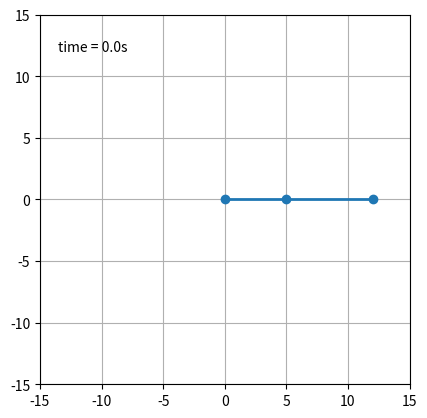
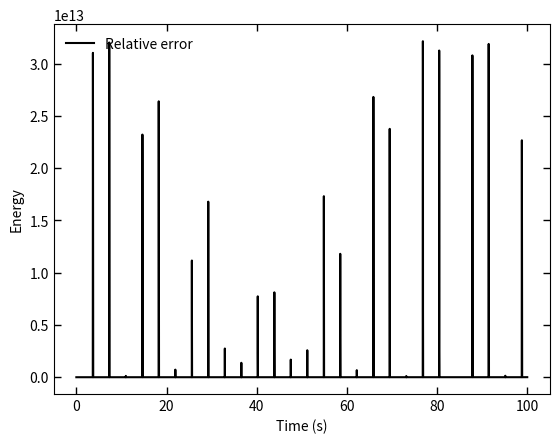

The matplotlib source for these figures, in order:
import math as ma
import numpy as np
import pandas as pd
import matplotlib.pyplot as plt
import matplotlib.animation as animation
import scipy.constants as const
"""
Define constants, masses, lengths, grav. acc., time step, initial time.
"""
m1=1; m2=1; l1=5; l2=7; g=const.g; dt=0.001; t=0
"""
Define initial values, position and momentum. (Position in this case is angle)
"""
q11=ma.pi/2; q21=ma.pi/2; p11=0; p21=0
"""
Array to store values to then place in the pandas dataframe.
"""
data = []; posxvals1 = []; posyvals1 = []; posxvals2 = []; posyvals2 = []
"""
Define the Hamiltonian of the system and its partial derivatives.
Calculate the initial Hamiltonian value of the system.
"""
def h1(x, y, z, u):
    a=z * u * ma.sin(x - y)
    b=l1 * l2 * (m1 + m2 * ma.sin(x - y) ** 2)
    return a / b

def h2(x, y, z, u):
    a=2*m2 * l1 * l2 * z * u * ma.cos(x - y)
    b=(m1 + m2) * l1**2 * u**2
    c=m2 * (l2**2) * (z**2)
    d=(2 * (l1**2) * (l2**2) * ((m1 + m2 * (ma.sin(x - y)**2))**2))
    return (c+b-a)/d

def derivative_double_pend(x, y, z, u):
    a = l2**2 * m2 * z**2 + l1**2 * (m1 + m2)*u**2 - 2*m2*l1*l2*abs(z)*abs(u)*ma.cos(x-y)
    b = 2*l1**2 * l2**2 * m2 *(m1 + m2*(ma.sin(x-y)**2))
    c = (m1+m2)*g*l1*ma.cos(x)
    d = m2*g*l2*ma.cos(y)
    ham = (a/b) - c - d
    a1 = (-m1 - m2) * g * l1 * ma.sin(x)
    b1 = h1(x, y, z, u)
    c1 = h2(x, y, z, u) * ma.sin(2 * (x - y))
    dhdq1 = -(a1-b1+c1)
    a2 = l2 * z - l1 * u * ma.cos(x - y)
    b2 = (l1 ** 2) * l2 * (m1 + m2 * ma.sin(x - y) ** 2)
    dhdp1 = a2/b2
    a3 = -m2 * g * l2 * ma.sin(y)
    b3 = h1(x, y, z, u)
    c3 = h2(x, y, z, u) * ma.sin(2 * (x - y))
    dhdq2 = -(a3+b3-c3)
    a4 = (-m2 * l2 * z * ma.cos(x - y) + (m1 + m2) * l1 * u)
    b4 = m2 * l1 * (l2 ** 2) * (m1 + m2 * (ma.sin(x - y) ** 2))
    dhdp2 = a4/b4
    return ham, dhdq1, dhdq2, dhdp1, dhdp2
initial = derivative_double_pend(q11, q21, p11, p21)[0]
"""
Loop to iterate over the scheme for a chosen period of time.
"""
while t < 100:
    """
    PSVM scheme, equation (29) from the paper.
    """
    q1half = q11 + derivative_double_pend(q11, q21, p11, p21)[3] * dt / 2
    q2half = q21 + derivative_double_pend(q11, q21, p11, p21)[4] * dt / 2
    p1half = p11 - derivative_double_pend(q11, q21, p11, p21)[1] * dt / 2
    p2half = p21 - derivative_double_pend(q11, q21, p11, p21)[2] * dt / 2
    q1n1 = q11 + derivative_double_pend(q1half, q2half, p1half, p2half)[3] * dt
    q2n1 = q21 + derivative_double_pend(q1half, q2half, p1half, p2half)[4] * dt
    p1n1 = p11 - derivative_double_pend(q1half, q2half, p1half, p2half)[1] * dt
    p2n1 = p21 - derivative_double_pend(q1half, q2half, p1half, p2half)[2] * dt
    q1n1n = q1half + derivative_double_pend(q1n1, q2n1, p1n1, p2n1)[3] * dt / 2
    q2n1n = q2half + derivative_double_pend(q1n1, q2n1, p1n1, p2n1)[4] * dt / 2
    p1n1n = p1half - derivative_double_pend(q1n1, q2n1, p1n1, p2n1)[1] * dt / 2
    p2n1n = p2half - derivative_double_pend(q1n1, q2n1, p1n1, p2n1)[2] * dt / 2
    q11 = q1n1n; q21 = q2n1n; p11 = p1n1n; p21 = p2n1n
    """
    Update time and calculate values needed for plotting or animating.
    Store these values in the data array.
    """
    t += dt
    posx1 = l1 * ma.sin(q1n1n)
    posy1 = -l1 * ma.cos(q1n1n)
    posx2 = posx1 + l2 * ma.sin(q2n1n)
    posy2 = posy1 - l2 * ma.cos(q2n1n)
    posxvals1.append(posx1)
    posyvals1.append(posy1)
    posxvals2.append(posx2)
    posyvals2.append(posy2)
    E = derivative_double_pend(q1n1n, q2n1n, p1n1n, p2n1n)[0]
    error = (E - initial) / initial
    data.append([t, q1n1n, q2n1n, p1n1n, p2n1n, posx1, posx2, posy1, posy2, error])
"""
Build a dataframe with the values calculated
"""
df = pd.DataFrame(data, columns = ['Time', 'Position1', 'Position2', 'Momentum1', 'Momentum2',
                                        'X-coord1', 'X-coord2', 'Y-coord1','Y-coord2', 'Error'])
"""
Animate the pendulum. The animation is super slow for some reason, changing 
the interval to be lower does nothing, can't figure it out
"""
def init():
    line.set_data([], [])
    time_text.set_text('')
    return line, time_text

fig = plt.figure(1)
ax = fig.add_subplot(111, autoscale_on=False, xlim=(-15, 15), ylim=(-15, 15))
ax.set_aspect('equal')
ax.grid()

line, = ax.plot([], [], 'o-', lw=2)
time_template = 'time = %.1fs'
time_text = ax.text(0.05, 0.9, '', transform=ax.transAxes)

def animate(i):
    thisx = [0, posxvals1[i], posxvals2[i]]
    thisy = [0, posyvals1[i], posyvals2[i]]
    line.set_data(thisx, thisy)
    time_text.set_text(time_template % (i*dt))
    return line, time_text

ani = animation.FuncAnimation(fig, animate,
                              interval=1, blit=True)
"""
Plot the error against time for PSVM scheme being tested on the double pendulum.
The huge error spikes appear either due to the chaotic nature of the 
double pendulum. Or just the code is not optimised for it yet.
"""
fig2 = plt.figure(2)
plt.plot(df['Time'], df['Error'], '-', color="black", markersize=1, label="Relative error")
plt.xlabel('Time (s)')
plt.tick_params(bottom=True, top=True, left=True, right=True)
plt.ylabel('Energy')
plt.tick_params(axis="x", direction="in", length=5, width=1)
plt.tick_params(axis="y", direction="in", length=5, width=1)
plt.legend(loc='upper left', frameon=False)
fig2.show()
